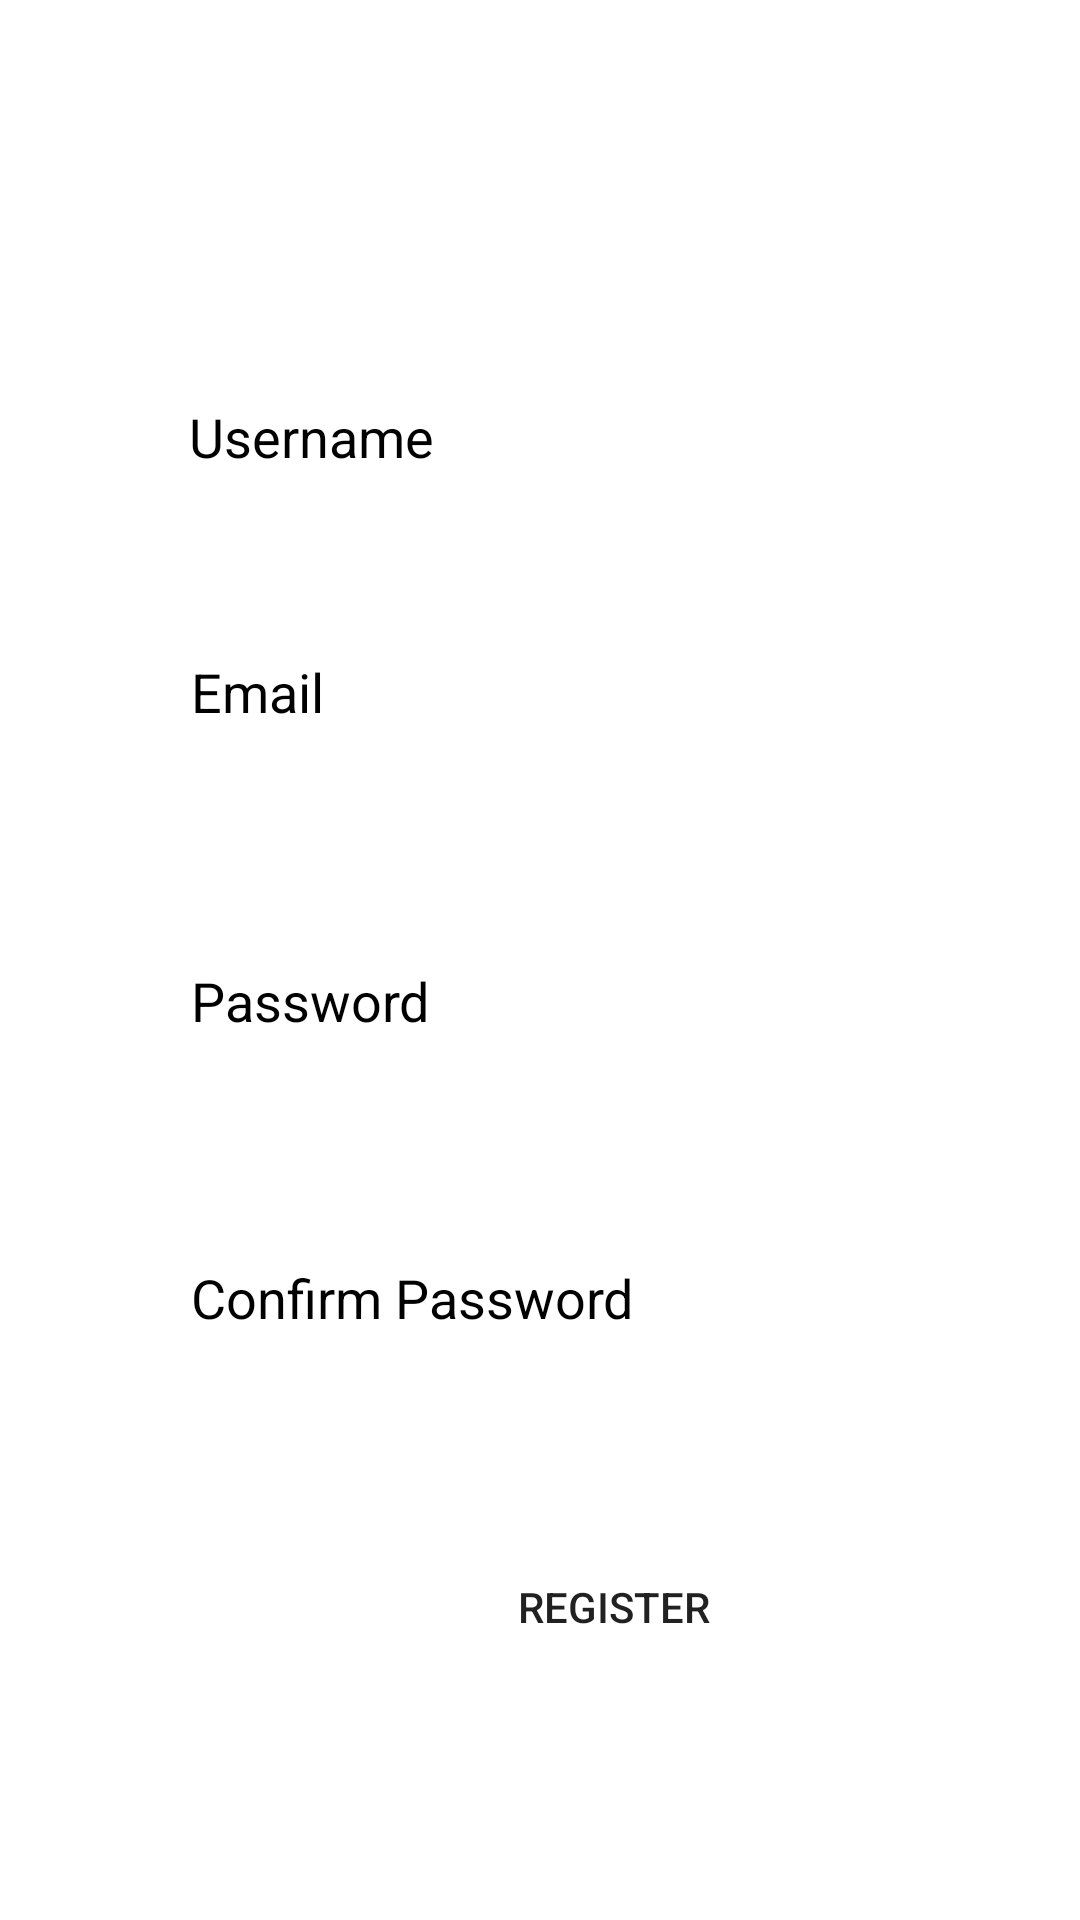

Android layout source for this screen:
<!-- AndroidManifest.xml: application theme Theme.RoadSideAssistApplication -->
<!-- res/layout/activity_sign_up.xml -->
<?xml version="1.0" encoding="utf-8"?>
<androidx.constraintlayout.widget.ConstraintLayout xmlns:android="http://schemas.android.com/apk/res/android"    xmlns:app="http://schemas.android.com/apk/res-auto"
    xmlns:tools="http://schemas.android.com/tools"
    android:layout_width="match_parent"
    android:layout_height="match_parent"
    tools:context=".SignUp">


    <androidx.constraintlayout.widget.Guideline
        android:id="@+id/guideline2"
        android:layout_width="wrap_content"
        android:layout_height="wrap_content"
        android:orientation="vertical"
        app:layout_constraintGuide_begin="349dp" />

    <androidx.constraintlayout.widget.Guideline
        android:id="@+id/guideline3"
        android:layout_width="wrap_content"
        android:layout_height="wrap_content"
        android:orientation="vertical"
        app:layout_constraintGuide_begin="60dp" />


    <androidx.appcompat.widget.AppCompatEditText
        android:id="@+id/usernameRegister"
        android:layout_width="282dp"
        android:layout_height="59dp"
        android:layout_marginTop="116dp"
        android:background="@drawable/edittext_style"
        android:backgroundTint="@color/white"
        android:elevation="10dp"
        android:ems="10"
        android:hint="Username"
        android:inputType="textPersonName"
        android:textColor="@color/black"
        android:textColorHint="@color/black"
        app:layout_constraintEnd_toStartOf="@+id/guideline2"
        app:layout_constraintHorizontal_bias="0.441"
        app:layout_constraintStart_toStartOf="@+id/guideline3"
        app:layout_constraintTop_toTopOf="parent" />

    <androidx.appcompat.widget.AppCompatEditText
        android:id="@+id/emailRegister"
        android:layout_width="282dp"
        android:layout_height="59dp"
        android:layout_marginTop="26dp"
        android:background="@drawable/edittext_style"
        android:backgroundTint="@color/white"
        android:elevation="10dp"
        android:ems="10"
        android:hint="Email"
        android:inputType="textEmailAddress"
        android:textColor="@color/black"
        android:textColorHint="@color/black"
        app:layout_constraintEnd_toStartOf="@+id/guideline2"
        app:layout_constraintStart_toStartOf="@+id/guideline3"
        app:layout_constraintTop_toBottomOf="@+id/usernameRegister" />

    <androidx.appcompat.widget.AppCompatEditText
        android:id="@+id/passwordOneRegister"
        android:layout_width="282dp"
        android:layout_height="59dp"
        android:layout_marginTop="44dp"
        android:background="@drawable/edittext_style"
        android:backgroundTint="@color/white"
        android:elevation="10dp"
        android:ems="10"
        android:hint="Password"
        android:inputType="textPassword"
        android:textColor="@color/black"
        android:textColorHint="@color/black"
        app:layout_constraintEnd_toStartOf="@+id/guideline2"
        app:layout_constraintStart_toStartOf="@+id/guideline3"
        app:layout_constraintTop_toBottomOf="@+id/emailRegister" />

    <androidx.appcompat.widget.AppCompatEditText
        android:id="@+id/passwordTwoRegister"
        android:layout_width="282dp"
        android:layout_height="59dp"
        android:layout_marginTop="40dp"
        android:background="@drawable/edittext_style"
        android:backgroundTint="@color/white"
        android:elevation="10dp"
        android:ems="10"
        android:hint="Confirm Password"
        android:inputType="textPassword"
        android:textColor="@color/black"
        android:textColorHint="@color/black"
        app:layout_constraintEnd_toStartOf="@+id/guideline2"
        app:layout_constraintStart_toStartOf="@+id/guideline3"
        app:layout_constraintTop_toBottomOf="@+id/passwordOneRegister" />

    <androidx.appcompat.widget.AppCompatButton
        android:id="@+id/registerButton"
        android:layout_width="282dp"
        android:layout_height="59dp"
        android:layout_marginTop="44dp"
        android:background="@drawable/button_style"
        android:text="Register"
        app:layout_constraintEnd_toStartOf="@+id/guideline2"
        app:layout_constraintStart_toStartOf="@+id/guideline3"
        app:layout_constraintTop_toBottomOf="@+id/passwordTwoRegister" />


</androidx.constraintlayout.widget.ConstraintLayout>
<!-- resources referenced by this layout -->
<resources>
  <color name="black">#FF000000</color>
  <color name="white">#FFFFFFFF</color>
  <style name="Theme.RoadSideAssistApplication" parent="Theme.MaterialComponents.DayNight.DarkActionBar">
          
          <item name="colorPrimary">@color/purple_500</item>
          <item name="colorPrimaryVariant">@color/purple_700</item>
          <item name="colorOnPrimary">@color/white</item>
          
          <item name="colorSecondary">@color/teal_200</item>
          <item name="colorSecondaryVariant">@color/teal_700</item>
          <item name="colorOnSecondary">@color/black</item>
          
          <item name="android:statusBarColor" tools:targetApi="l">?attr/colorPrimaryVariant</item>
          
      </style>
  <color name="purple_500">#FF6200EE</color>
  <color name="purple_700">#FF3700B3</color>
  <color name="teal_200">#FF03DAC5</color>
  <color name="teal_700">#FF018786</color>
</resources>
